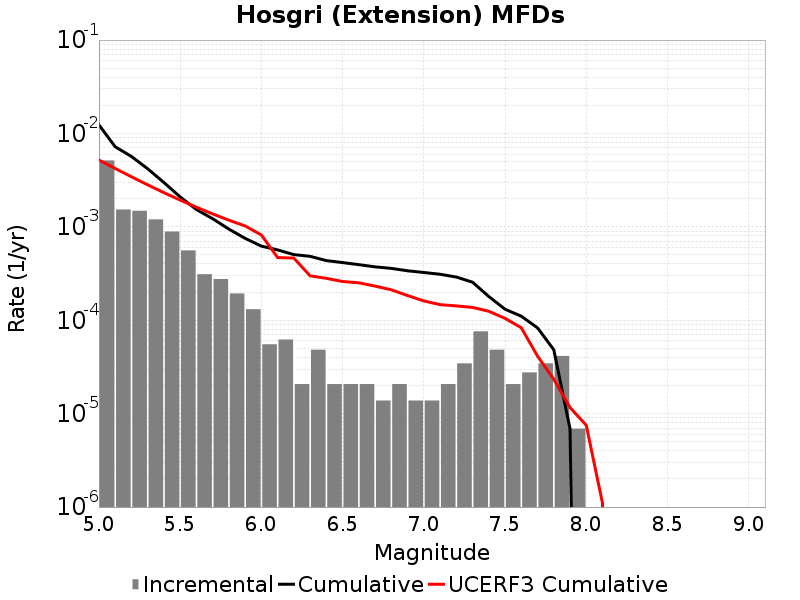

The table this chart was drawn from, first rows:
Magnitude, Incremental Rate, Cumulative Rate, UCERF3 Cumulative Rate
5.05, 0.005141, 0.01235, 0.005201
5.15, 0.001534, 0.007206, 0.004218
5.25, 0.001485, 0.005673, 0.003437
5.35, 0.001202, 0.004187, 0.002818
5.45, 8.912997E-4, 0.002985, 0.002325
5.55, 5.596533E-4, 0.002094, 0.001934
5.65, 3.109185E-4, 0.001534, 0.001623
5.75, 2.7637198E-4, 0.001223, 0.001376
5.85, 1.934604E-4, 9.465741E-4, 0.001179
5.95, 1.312767E-4, 7.531137E-4, 0.001023
6.05, 5.52744E-5, 6.21837E-4, 8.179194E-4
6.15, 6.21837E-5, 5.665626E-4, 4.695879E-4
6.25, 2.0727899E-5, 5.0437887E-4, 4.6289872E-4
6.35, 4.83651E-5, 4.83651E-4, 2.9896895E-4
6.45, 2.0727899E-5, 4.3528588E-4, 2.811943E-4
6.55, 2.0727899E-5, 4.14558E-4, 2.599987E-4
6.65, 2.0727899E-5, 3.938301E-4, 2.5173748E-4
6.75, 1.38186E-5, 3.731022E-4, 2.3211172E-4
6.85, 2.0727899E-5, 3.592836E-4, 2.1187017E-4
6.95, 1.38186E-5, 3.385557E-4, 1.8391402E-4
7.05, 1.38186E-5, 3.247371E-4, 1.6101506E-4
7.15, 2.0727899E-5, 3.109185E-4, 1.4694838E-4
7.25, 3.4546498E-5, 2.901906E-4, 1.424672E-4
7.35, 7.6002296E-5, 2.556441E-4, 1.3721146E-4
7.45, 4.83651E-5, 1.796418E-4, 1.2489308E-4
7.55, 2.0727899E-5, 1.312767E-4, 1.0477048E-4
7.65, 2.76372E-5, 1.105488E-4, 8.312975E-5
7.75, 3.4546498E-5, 8.2911596E-5, 4.1295512E-5
7.85, 4.1455798E-5, 4.83651E-5, 2.3345057E-5
7.95, 6.9093E-6, 6.9093E-6, 1.1631239E-5
8.05, 0.0, 0.0, 7.5168987E-6
8.15, 0.0, 0.0, 1.1031789E-6
8.25, 0.0, 0.0, 0.0
8.35, 0.0, 0.0, 0.0
8.45, 0.0, 0.0, 0.0
8.55, 0.0, 0.0, 0.0
8.65, 0.0, 0.0, 0.0
8.75, 0.0, 0.0, 0.0
8.85, 0.0, 0.0, 0.0
8.95, 0.0, 0.0, 0.0
9.05, 0.0, 0.0, 0.0
